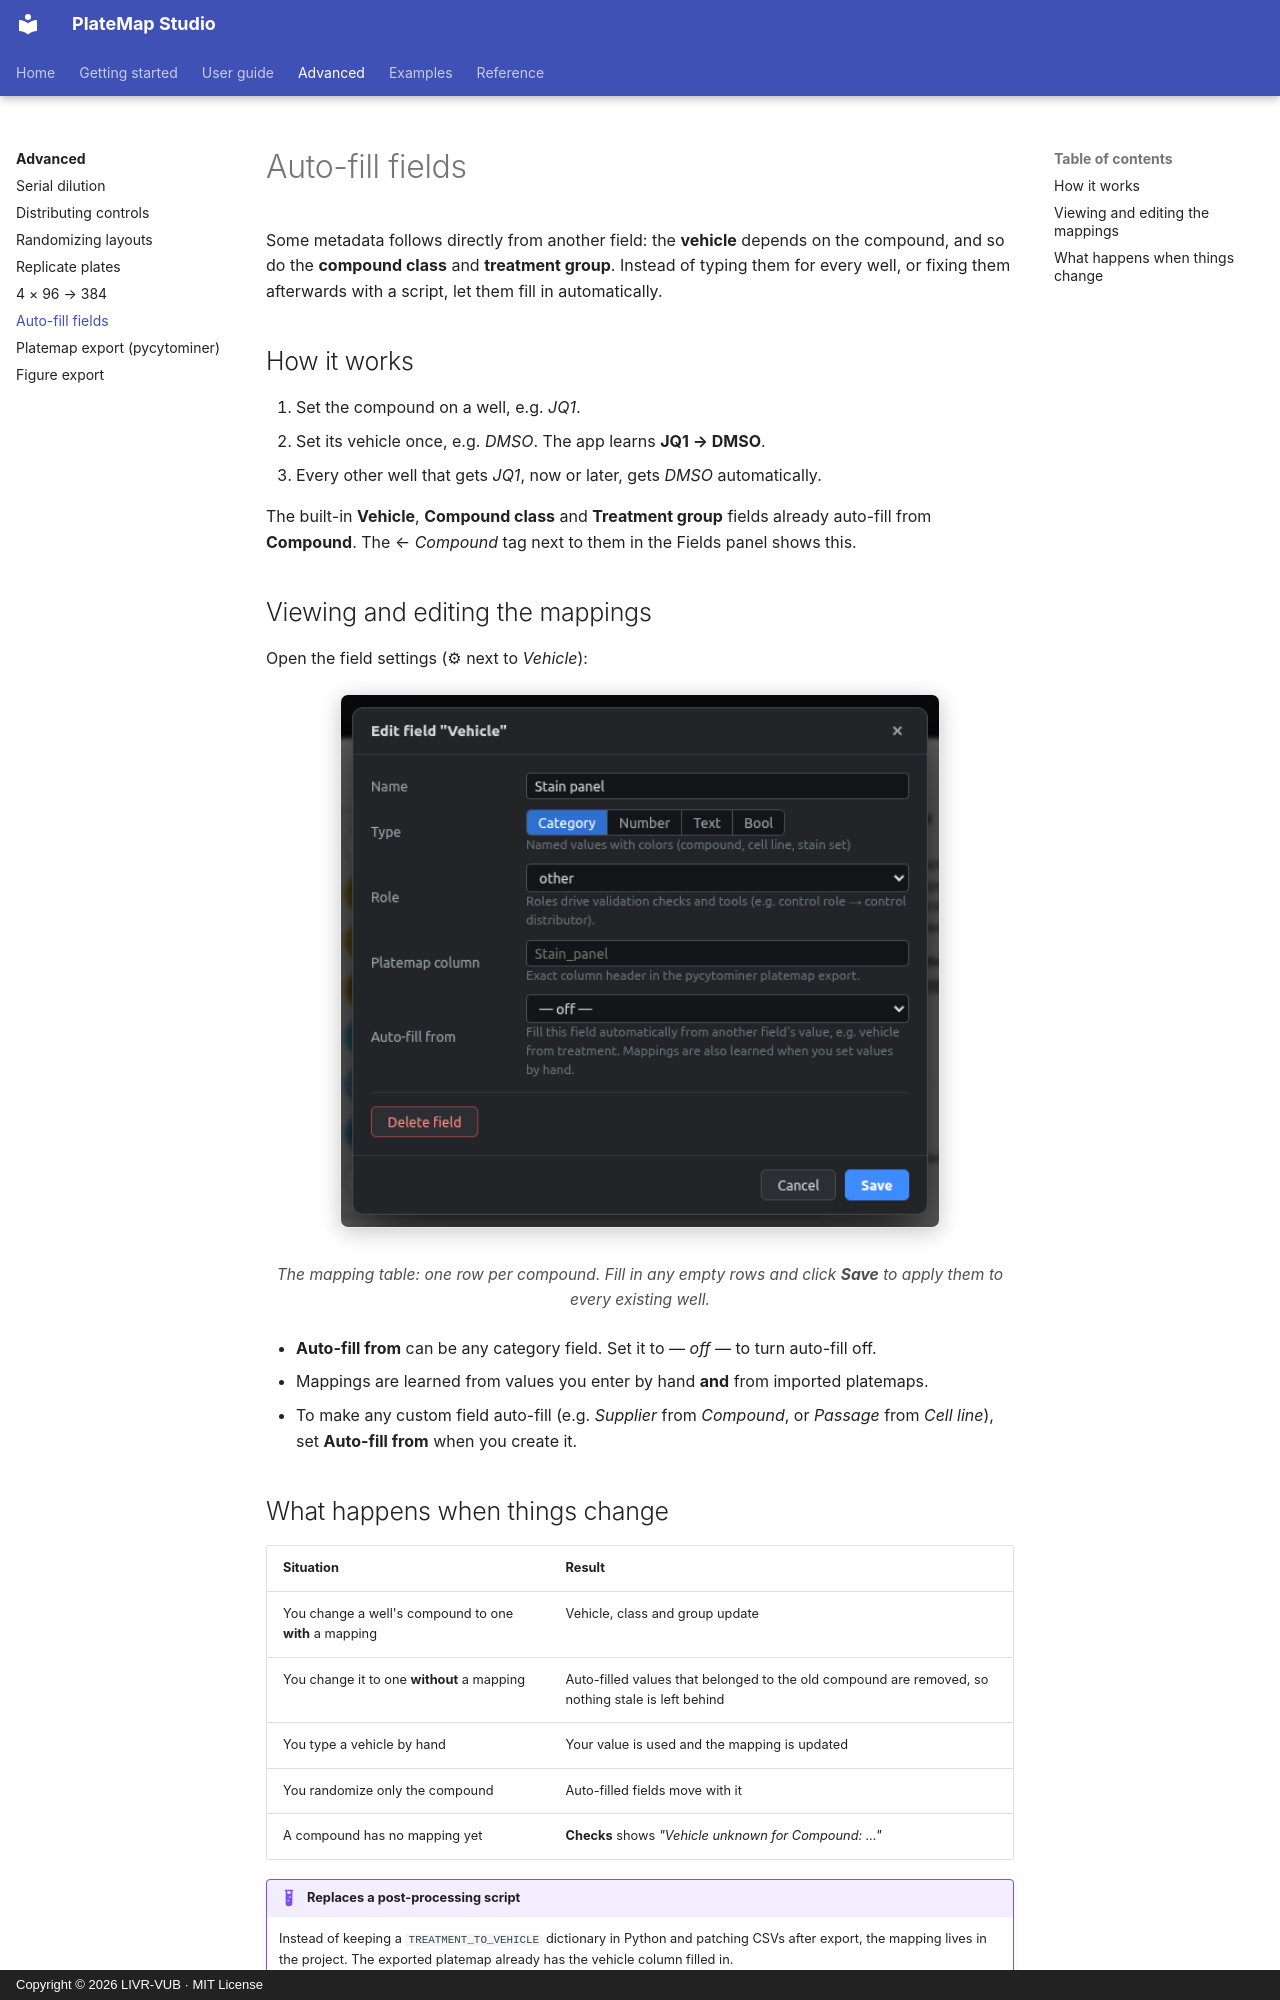

repository: LIVR-VUB/Platemap-studio · page: advanced/auto-fill/index.html · generator: mkdocs · copyright: Copyright © 2026 LIVR-VUB · MIT License

# Auto-fill fields

Some metadata follows directly from another field: the **vehicle** depends on the compound, and so do the **compound class** and **treatment group**. Instead of typing them for every well, or fixing them afterwards with a script, let them fill in automatically.

## How it works

1. Set the compound on a well, e.g. *JQ1*.
2. Set its vehicle once, e.g. *DMSO*. The app learns **JQ1 → DMSO**.
3. Every other well that gets *JQ1*, now or later, gets *DMSO* automatically.

The built-in **Vehicle**, **Compound class** and **Treatment group** fields already auto-fill from **Compound**. The ← *Compound* tag next to them in the Fields panel shows this.

## Viewing and editing the mappings

Open the field settings (⚙ next to *Vehicle*):

<figure markdown="span">
  ![Auto-fill settings](../assets/screens/field-autofill.png){ .shot width="600" }
  <figcaption>The mapping table: one row per compound. Fill in any empty rows and click <b>Save</b> to apply them to every existing well.</figcaption>
</figure>

- **Auto-fill from** can be any category field. Set it to *— off —* to turn auto-fill off.
- Mappings are learned from values you enter by hand **and** from imported platemaps.
- To make any custom field auto-fill (e.g. *Supplier* from *Compound*, or *Passage* from *Cell line*), set **Auto-fill from** when you create it.
